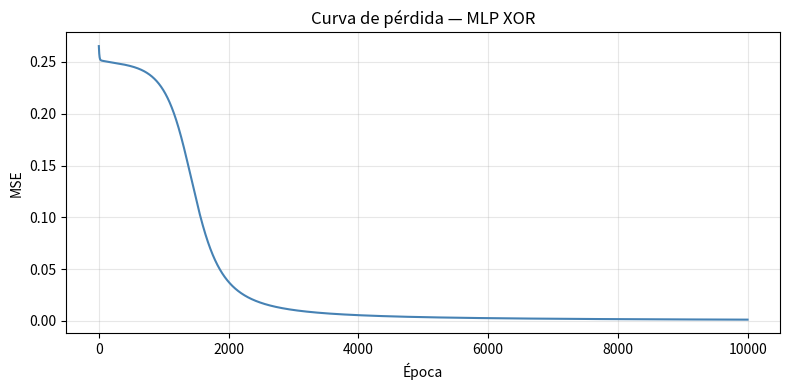

Source code (Python):
import numpy as np
import pandas as pd
import matplotlib.pyplot as plt


class MLP:
    """
    Red Neuronal Multicapa (MLP) con Backpropagation.

    Parámetros
    ----------
    layer_sizes : list[int]
        Lista con el número de neuronas por capa, incluyendo entrada y salida.
        Ejemplo: [2, 4, 1] → 2 entradas, 1 capa oculta con 4 neuronas, 1 salida.
    learning_rate : float
        Tasa de aprendizaje para el descenso de gradiente.
    """

    def __init__(self, layer_sizes: list[int], learning_rate: float = 0.1):
        self.layer_sizes = layer_sizes
        self.lr = learning_rate
        self.n_layers = len(layer_sizes)
        self.loss_history: list[float] = []

        # Inicialización de pesos y biases (Xavier)
        np.random.seed(42)
        self.weights = []
        self.biases = []
        for i in range(self.n_layers - 1):
            fan_in = layer_sizes[i]
            fan_out = layer_sizes[i + 1]
            limit = np.sqrt(6.0 / (fan_in + fan_out))
            self.weights.append(np.random.uniform(-limit, limit, (fan_in, fan_out)))
            self.biases.append(np.zeros((1, fan_out)))

    # ------------------------------------------------------------------
    # Funciones de activación
    # ------------------------------------------------------------------

    @staticmethod
    def sigmoid(z: np.ndarray) -> np.ndarray:
        return 1.0 / (1.0 + np.exp(-z))

    @staticmethod
    def sigmoid_derivative(a: np.ndarray) -> np.ndarray:
        """Derivada de sigmoid expresada en términos de la activación a = sigmoid(z)."""
        return a * (1.0 - a)

    # ------------------------------------------------------------------
    # Forward pass
    # ------------------------------------------------------------------

    def forward(self, X: np.ndarray) -> np.ndarray:
        """
        Propaga X hacia adelante y almacena las activaciones de cada capa.

        Retorna la activación de la capa de salida.
        """
        self._activations = [X]
        a = X
        for W, b in zip(self.weights, self.biases):
            z = a @ W + b
            a = self.sigmoid(z)
            self._activations.append(a)
        return self._activations[-1]

    # ------------------------------------------------------------------
    # Backward pass (Backpropagation)
    # ------------------------------------------------------------------

    def backward(self, y: np.ndarray) -> None:
        """
        Calcula los gradientes mediante retropropagación y actualiza pesos y biases.
        Las activaciones se toman de self._activations, guardadas en el forward pass.

        Parámetros
        ----------
        y : ndarray — etiquetas verdaderas
        """
        m = y.shape[0]                     # número de muestras
        activations = self._activations

        # Error en la capa de salida: dL/da * da/dz
        delta = (activations[-1] - y) * self.sigmoid_derivative(activations[-1])

        # Propagar el error capa por capa hacia atrás
        for i in reversed(range(len(self.weights))):
            grad_W = activations[i].T @ delta / m
            grad_b = np.sum(delta, axis=0, keepdims=True) / m

            # Delta para la capa anterior (si existe)
            if i > 0:
                delta = (delta @ self.weights[i].T) * self.sigmoid_derivative(activations[i])

            # Actualización de parámetros
            self.weights[i] -= self.lr * grad_W
            self.biases[i]  -= self.lr * grad_b

    # ------------------------------------------------------------------
    # Entrenamiento
    # ------------------------------------------------------------------

    def train(self, X: np.ndarray, y: np.ndarray, epochs: int = 1000) -> None:
        """Entrena la red durante `epochs` épocas."""
        self.loss_history = []
        for epoch in range(1, epochs + 1):
            y_pred = self.forward(X)
            self.backward(y)

            # Error cuadrático medio (MSE)
            loss = float(np.mean((y_pred - y) ** 2))
            self.loss_history.append(loss)

            if epoch % 500 == 0 or epoch == 1:
                print(f"Época {epoch:>6} | Pérdida (MSE): {loss:.6f}")

    # ------------------------------------------------------------------
    # Predicción
    # ------------------------------------------------------------------

    def predict(self, X: np.ndarray, threshold: float = 0.5) -> np.ndarray:
        """Retorna etiquetas binarias usando el umbral dado."""
        return (self.forward(X) >= threshold).astype(int)


# ======================================================================
# Demo: problema XOR
# ======================================================================

def main():
    # Datos XOR
    X = np.array([[0, 0],
                  [0, 1],
                  [1, 0],
                  [1, 1]], dtype=float)
    y = np.array([[0],
                  [1],
                  [1],
                  [0]], dtype=float)

    # Configuración de hiperparámetros
    layer_sizes   = [2, 4, 1]   # [entrada, neuronas ocultas, salida]
    learning_rate = 0.5
    epochs        = 10_000

    print("=" * 50)
    print(f"Arquitectura : {layer_sizes}")
    print(f"Learning rate: {learning_rate}")
    print(f"Épocas       : {epochs}")
    print("=" * 50)

    # Crear y entrenar la red
    mlp = MLP(layer_sizes=layer_sizes, learning_rate=learning_rate)
    mlp.train(X, y, epochs=epochs)

    # Resultados
    y_pred_proba = mlp.forward(X)
    y_pred_bin   = mlp.predict(X)

    df = pd.DataFrame({
        "x1"              : X[:, 0].astype(int),
        "x2"              : X[:, 1].astype(int),
        "XOR esperado"    : y.flatten().astype(int),
        "Probabilidad"    : y_pred_proba.flatten().round(4),
        "Predicción (bin)": y_pred_bin.flatten(),
    })

    print("\nResultados XOR:")
    print(df.to_string(index=False))

    accuracy = (df["XOR esperado"] == df["Predicción (bin)"]).mean() * 100
    print(f"\nExactitud: {accuracy:.1f}%")

    # Curva de pérdida
    plt.figure(figsize=(8, 4))
    plt.plot(mlp.loss_history, color="steelblue", linewidth=1.5)
    plt.title("Curva de pérdida — MLP XOR")
    plt.xlabel("Época")
    plt.ylabel("MSE")
    plt.grid(alpha=0.3)
    plt.tight_layout()
    plt.show()


if __name__ == "__main__":
    main()
